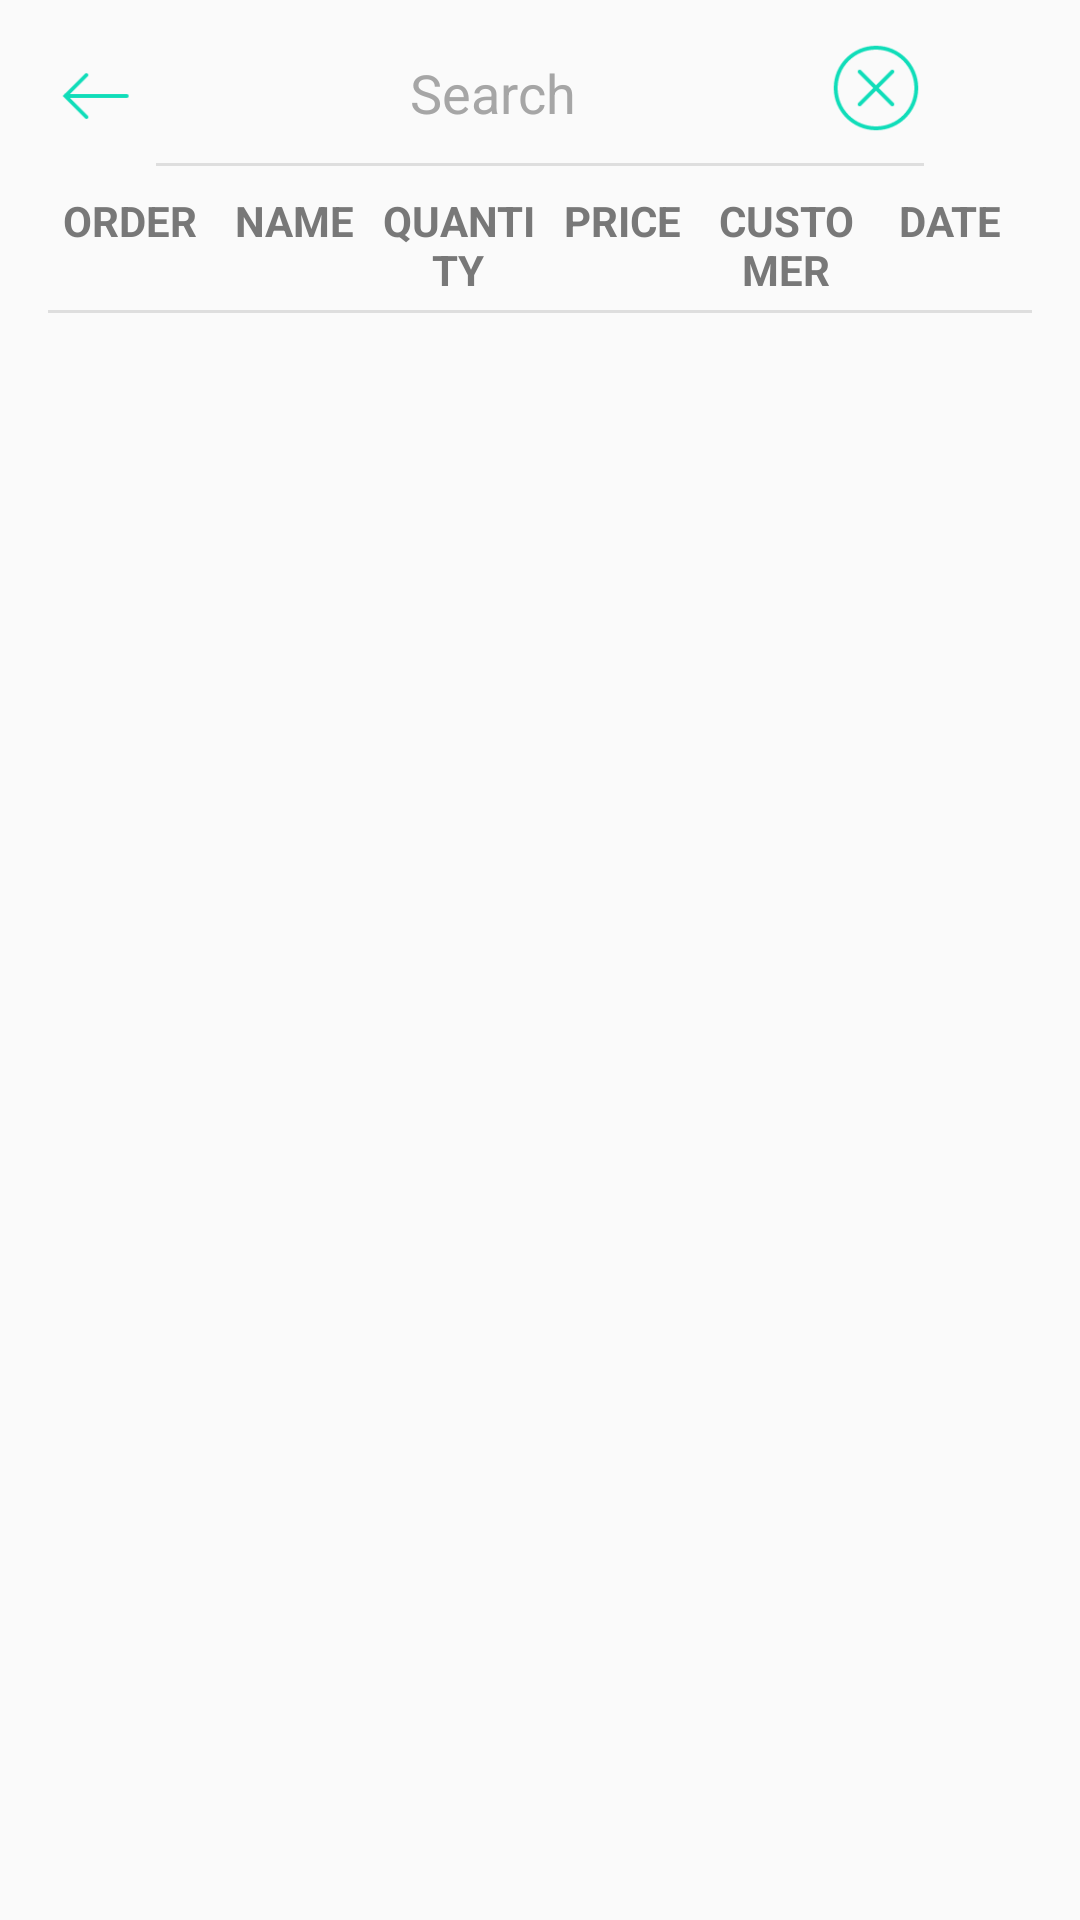

Layout XML and referenced resources for this Android screen:
<!-- AndroidManifest.xml: application theme Theme_Light -->
<!-- res/layout/activity_history.xml -->
<?xml version="1.0" encoding="utf-8"?>
<LinearLayout xmlns:android="http://schemas.android.com/apk/res/android"
    xmlns:tools="http://schemas.android.com/tools"
    android:layout_width="match_parent"
    android:layout_height="match_parent"
    android:orientation="vertical"
    tools:context="com.ariondan.vendor.activity.HistoryActivity">

    <RelativeLayout
        android:layout_width="match_parent"
        android:layout_height="wrap_content">

        <RelativeLayout
            android:id="@+id/layout_container_search_history"
            android:layout_width="256dp"
            android:layout_height="52dp"
            android:layout_centerInParent="true"
            android:gravity="center">

            <Button
                android:id="@+id/button_clear_search_history"
                android:layout_width="32dp"
                android:layout_height="32dp"
                android:layout_alignParentEnd="true"
                android:layout_centerVertical="true"
                android:background="@drawable/cancel" />

            <AutoCompleteTextView
                android:id="@+id/edit_search_history"
                android:layout_width="match_parent"
                android:layout_height="wrap_content"
                android:layout_centerVertical="true"
                android:layout_toStartOf="@id/button_clear_search_history"
                android:backgroundTint="@android:color/transparent"
                android:gravity="center"
                android:hint="@string/search"
                android:imeOptions="actionSearch|flagNoExtractUi"
                android:inputType="text"
                android:textColor="@color/black"
                android:textColorHint="@color/silver" />

            <ImageView
                android:layout_width="match_parent"
                android:layout_height="1dp"
                android:layout_alignParentBottom="true"
                android:background="@color/silverLight" />

        </RelativeLayout>

        <Button
            android:id="@+id/button_search_history"
            android:layout_width="32dp"
            android:layout_height="32dp"
            android:layout_alignParentEnd="true"
            android:layout_centerVertical="true"
            android:layout_margin="16dp"
            android:background="@drawable/search" />

        <Button
            android:id="@+id/button_history_back"
            android:layout_width="32dp"
            android:layout_height="32dp"
            android:layout_centerVertical="true"
            android:layout_margin="16dp"
            android:background="@drawable/back" />

        

    </RelativeLayout>

    <LinearLayout
        android:layout_width="match_parent"
        android:layout_height="wrap_content"
        android:orientation="horizontal"
        android:paddingBottom="4dp"
        android:paddingEnd="16dp"
        android:paddingStart="16dp">

        <TextView
            android:layout_width="0dp"
            android:layout_height="wrap_content"
            android:layout_weight="0.17"
            android:gravity="center"
            android:text="@string/order"
            android:textAllCaps="true"
            android:textColor="@color/silverDark"
            android:textStyle="bold" />

        <TextView
            android:layout_width="0dp"
            android:layout_height="wrap_content"
            android:layout_weight="0.17"
            android:gravity="center"
            android:text="@string/name"
            android:textAllCaps="true"
            android:textColor="@color/silverDark"
            android:textStyle="bold" />

        <TextView
            android:layout_width="0dp"
            android:layout_height="wrap_content"
            android:layout_weight="0.17"
            android:gravity="center"
            android:text="@string/quantity"
            android:textAllCaps="true"
            android:textColor="@color/silverDark"
            android:textStyle="bold" />

        <TextView
            android:layout_width="0dp"
            android:layout_height="wrap_content"
            android:layout_weight="0.17"
            android:gravity="center"
            android:text="@string/price"
            android:textAllCaps="true"
            android:textColor="@color/silverDark"
            android:textStyle="bold" />

        <TextView
            android:layout_width="0dp"
            android:layout_height="wrap_content"
            android:layout_weight="0.17"
            android:gravity="center"
            android:text="@string/customer"
            android:textAllCaps="true"
            android:textColor="@color/silverDark"
            android:textStyle="bold" />

        <TextView
            android:layout_width="0dp"
            android:layout_height="wrap_content"
            android:layout_weight="0.17"
            android:gravity="center"
            android:text="@string/date"
            android:textAllCaps="true"
            android:textColor="@color/silverDark"
            android:textStyle="bold" />

    </LinearLayout>

    <ImageView
        android:layout_width="match_parent"
        android:layout_height="1dp"
        android:layout_marginEnd="16dp"
        android:layout_marginStart="16dp"
        android:background="@color/silverLight" />

    <android.support.v7.widget.RecyclerView
        android:id="@+id/list_history"
        android:layout_width="match_parent"
        android:layout_height="match_parent"
        android:clipToPadding="false"
        android:divider="@android:color/transparent"
        android:paddingStart="16dp"
        android:paddingEnd="16dp"
        android:scrollbars="none" />

</LinearLayout>
<!-- resources referenced by this layout -->
<resources>
  <color name="black">#323232</color>
  <color name="silver">#A6A6A6</color>
  <color name="silverDark">#787878</color>
  <color name="silverLight">#DEDEDE</color>
  <!-- drawable back: png bitmap (drawable, 751 bytes) -->
  <!-- drawable cancel: png bitmap (drawable, 2552 bytes) -->
  <string name="customer">Customer</string>
  <string name="date">Date</string>
  <string name="name">Name</string>
  <string name="order">Order</string>
  <string name="price">Price</string>
  <string name="quantity">Quantity</string>
  <string name="search">Search</string>
  <style name="Theme_Light" parent="Theme.AppCompat.Light.DarkActionBar">
          <item name="colorPrimary">@color/silverDark</item>
          <item name="colorPrimaryDark">@color/white</item>
          <item name="android:windowLightStatusBar" tools:targetApi="m">true</item>
          <item name="colorAccent">@color/blue</item>
          <item name="windowActionBar">false</item>
          <item name="windowNoTitle">true</item>
      </style>
  <color name="white">#FAFAFA</color>
  <color name="blue">#10DDB9</color>
</resources>
